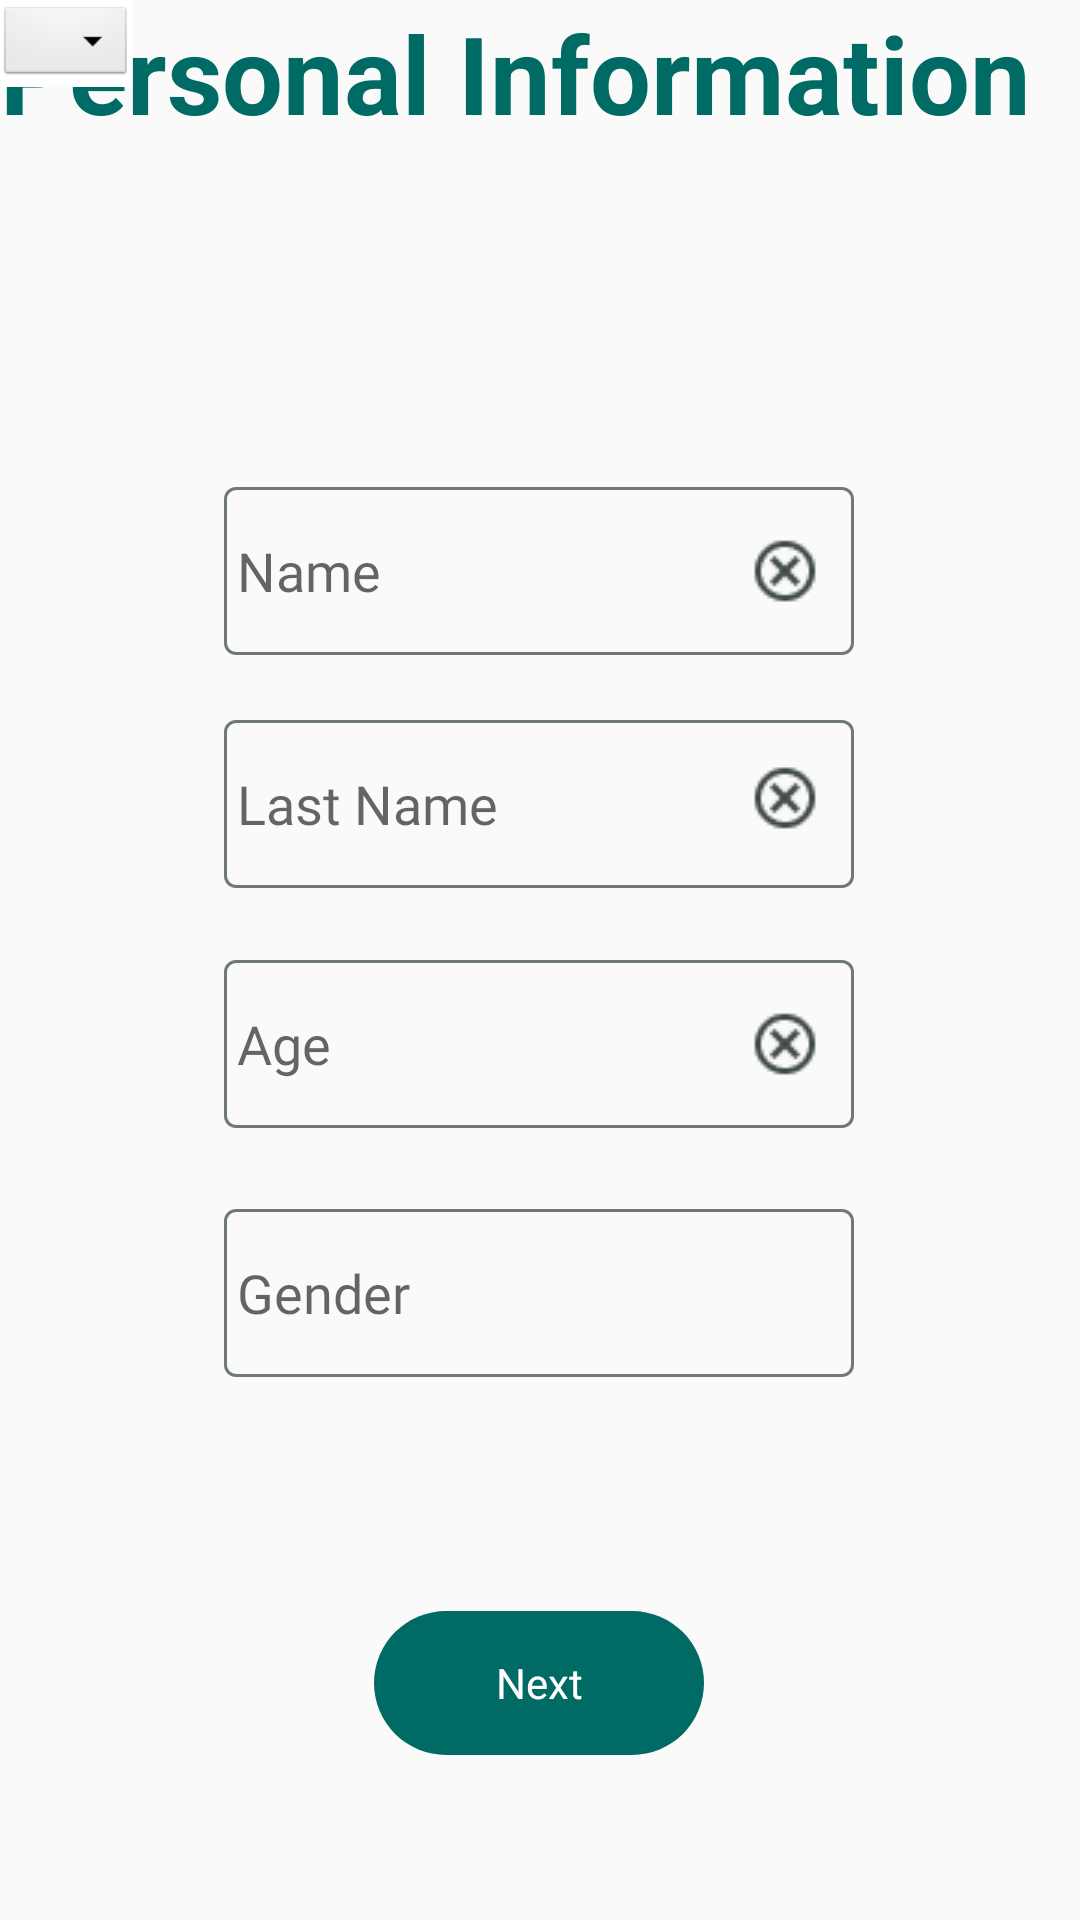

Write the Android layout XML for this screen, with the resource values it uses.
<!-- AndroidManifest.xml: application theme Theme.Gymtastic -->
<!-- res/layout/activity_form1.xml -->
<?xml version="1.0" encoding="utf-8"?>
<androidx.constraintlayout.widget.ConstraintLayout xmlns:android="http://schemas.android.com/apk/res/android"
    xmlns:app="http://schemas.android.com/apk/res-auto"
    xmlns:tools="http://schemas.android.com/tools"
    android:layout_width="match_parent"
    android:layout_height="match_parent">

    <EditText
        android:id="@+id/editTextName"
        android:layout_width="210dp"
        android:layout_height="wrap_content"
        android:layout_marginStart="24dp"
        android:layout_marginEnd="24dp"
        android:autofillHints="@string/prompt_email"
        android:background="@drawable/input_input"
        android:fontFamily="@font/roboto_medium"
        android:hint=" Name"
        android:inputType="textEmailAddress"
        android:selectAllOnFocus="true"
        android:textColor="#070707"
        app:layout_constraintBottom_toBottomOf="parent"
        app:layout_constraintEnd_toEndOf="parent"
        app:layout_constraintHorizontal_bias="0.496"
        app:layout_constraintStart_toStartOf="parent"
        app:layout_constraintTop_toTopOf="parent"
        app:layout_constraintVertical_bias="0.278" />

    <EditText
        android:id="@+id/editTextLastName"
        android:layout_width="210dp"
        android:layout_height="wrap_content"
        android:layout_marginStart="24dp"
        android:layout_marginEnd="24dp"
        android:autofillHints="@string/prompt_email"
        android:background="@drawable/input_input"
        android:fontFamily="@font/roboto_medium"
        android:hint=" Last Name"
        android:inputType="textEmailAddress"
        android:selectAllOnFocus="true"
        android:textColor="#070707"
        app:layout_constraintBottom_toBottomOf="parent"
        app:layout_constraintEnd_toEndOf="parent"
        app:layout_constraintHorizontal_bias="0.496"
        app:layout_constraintStart_toStartOf="parent"
        app:layout_constraintTop_toTopOf="parent"
        app:layout_constraintVertical_bias="0.411" />

    <EditText
        android:id="@+id/editTextAge"
        android:layout_width="210dp"
        android:layout_height="wrap_content"
        android:layout_marginStart="24dp"
        android:layout_marginEnd="24dp"
        android:autofillHints="@string/prompt_email"
        android:background="@drawable/input_input"
        android:fontFamily="@font/roboto_medium"
        android:hint=" Age"
        android:inputType="textEmailAddress"
        android:selectAllOnFocus="true"
        android:textColor="#070707"
        app:layout_constraintBottom_toBottomOf="parent"
        app:layout_constraintEnd_toEndOf="parent"
        app:layout_constraintHorizontal_bias="0.496"
        app:layout_constraintStart_toStartOf="parent"
        app:layout_constraintTop_toTopOf="parent"
        app:layout_constraintVertical_bias="0.548" />

    <EditText
        android:id="@+id/editTextGender"
        android:layout_width="210dp"
        android:layout_height="wrap_content"
        android:layout_marginStart="24dp"
        android:layout_marginEnd="24dp"
        android:autofillHints="@string/prompt_email"
        android:background="@drawable/input_input"
        android:fontFamily="@font/roboto_medium"
        android:hint=" Gender"
        android:inputType="textEmailAddress"
        android:selectAllOnFocus="true"
        android:textColor="#070707"
        app:layout_constraintBottom_toBottomOf="parent"
        app:layout_constraintEnd_toEndOf="parent"
        app:layout_constraintHorizontal_bias="0.496"
        app:layout_constraintStart_toStartOf="parent"
        app:layout_constraintTop_toTopOf="parent"
        app:layout_constraintVertical_bias="0.69" />

    <ImageView
        android:id="@+id/imageView8"
        android:layout_width="wrap_content"
        android:layout_height="wrap_content"
        app:layout_constraintBottom_toBottomOf="@+id/editTextName"
        app:layout_constraintEnd_toEndOf="@+id/editTextName"
        app:layout_constraintHorizontal_bias="0.94"
        app:layout_constraintStart_toStartOf="@+id/editTextName"
        app:layout_constraintTop_toTopOf="@+id/editTextName"
        app:srcCompat="@drawable/x" />

    <ImageView
        android:id="@+id/imageView9"
        android:layout_width="wrap_content"
        android:layout_height="wrap_content"
        app:layout_constraintBottom_toBottomOf="@+id/editTextLastName"
        app:layout_constraintEnd_toEndOf="@+id/editTextLastName"
        app:layout_constraintHorizontal_bias="0.94"
        app:layout_constraintStart_toStartOf="@+id/editTextLastName"
        app:layout_constraintTop_toTopOf="@+id/editTextLastName"
        app:layout_constraintVertical_bias="0.437"
        app:srcCompat="@drawable/x" />

    <ImageView
        android:id="@+id/imageView10"
        android:layout_width="wrap_content"
        android:layout_height="wrap_content"
        app:layout_constraintBottom_toBottomOf="@+id/editTextAge"
        app:layout_constraintEnd_toEndOf="@+id/editTextAge"
        app:layout_constraintHorizontal_bias="0.94"
        app:layout_constraintStart_toStartOf="@+id/editTextAge"
        app:layout_constraintTop_toTopOf="@+id/editTextAge"
        app:srcCompat="@drawable/x" />

    <Button
        android:id="@+id/nextButton"
        android:layout_width="110dp"
        android:layout_height="wrap_content"
        android:layout_gravity="start"
        android:layout_marginStart="48dp"
        android:layout_marginEnd="48dp"
        android:background="@drawable/login_btn"
        android:enabled="false"
        android:fontFamily="@font/roboto_medium"
        android:text="Next"
        android:textAppearance="@style/TextAppearance.AppCompat.Body2"
        android:textColor="#FFFFFF"
        android:textSize="14sp"
        app:layout_constraintBottom_toBottomOf="parent"
        app:layout_constraintEnd_toEndOf="parent"
        app:layout_constraintHorizontal_bias="0.497"
        app:layout_constraintStart_toStartOf="parent"
        app:layout_constraintTop_toTopOf="parent"
        app:layout_constraintVertical_bias="0.907" />

    <TextView
        android:id="@+id/textView14"
        android:layout_width="wrap_content"
        android:layout_height="wrap_content"
        android:text="Personal Information"
        android:textColor="#006A64"
        android:textSize="36sp"
        android:textStyle="bold"
        tools:layout_editor_absoluteX="42dp"
        tools:layout_editor_absoluteY="77dp" />

    <ImageView
        android:id="@+id/imageView11"
        android:layout_width="44dp"
        android:layout_height="29dp"
        android:background="#FFFFFF"
        app:srcCompat="@android:drawable/btn_dropdown"
        tools:layout_editor_absoluteX="255dp"
        tools:layout_editor_absoluteY="480dp" />
</androidx.constraintlayout.widget.ConstraintLayout>
<!-- resources referenced by this layout -->
<resources>
  <!-- drawable input_input (drawable) -->
  <?xml version="1.0" encoding="utf-8"?>
  <vector
  xmlns:android="http://schemas.android.com/apk/res/android"
  xmlns:aapt="http://schemas.android.com/aapt"
  android:width="210dp"
  android:height="56dp"
  android:viewportWidth="210"
  android:viewportHeight="56"
      >
  
  <group>
  
      <clip-path
          android:pathData="M4 0H206C208.209 0 210 1.79086 210 4V52C210 54.2091 208.209 56 206 56H4C1.79086 56 0 54.2091 0 52V4C0 1.79086 1.79086 0 4 0Z"
          />
  
      <path
          android:pathData="M4 0H206C208.209 0 210 1.79086 210 4V52C210 54.2091 208.209 56 206 56H4C1.79086 56 0 54.2091 0 52V4C0 1.79086 1.79086 0 4 0Z"
          android:strokeWidth="2"
          android:strokeColor="#6F7978"
          />
  
  </group>
      <corners android:radius="66dp"/>
  </vector>
  <!-- drawable login_btn (drawable) -->
  <?xml version="1.0" encoding="utf-8"?>
  <shape xmlns:android="http://schemas.android.com/apk/res/android" android:shape="rectangle">
      <solid android:color="#006a64"/>
      <corners android:radius="66dp"/>
  </shape>
  <!-- drawable x: png bitmap (drawable-v24, 724 bytes) -->
  <string name="prompt_email">Email</string>
  <style name="Theme.Gymtastic" parent="Theme.AppCompat.Light.NoActionBar">
          
          <item name="colorPrimary">@color/purple_500</item>
          <item name="colorPrimaryVariant">@color/purple_700</item>
          <item name="colorOnPrimary">@color/white</item>
          
          <item name="colorSecondary">@color/teal_200</item>
          <item name="colorSecondaryVariant">@color/teal_700</item>
          <item name="colorOnSecondary">@color/black</item>
          
          <item name="android:statusBarColor" tools:targetApi="l">?attr/colorPrimaryVariant</item>
          
      </style>
  <!-- not gathered from this repository: default colours our renderer supplied (Android Studio template values) -->
  <color name="purple_500">#FF6200EE</color>
  <color name="purple_700">#FF3700B3</color>
  <color name="teal_200">#FF03DAC5</color>
  <color name="teal_700">#FF018786</color>
  <color name="black">#FF000000</color>
  <color name="white">#FFFFFFFF</color>
</resources>
